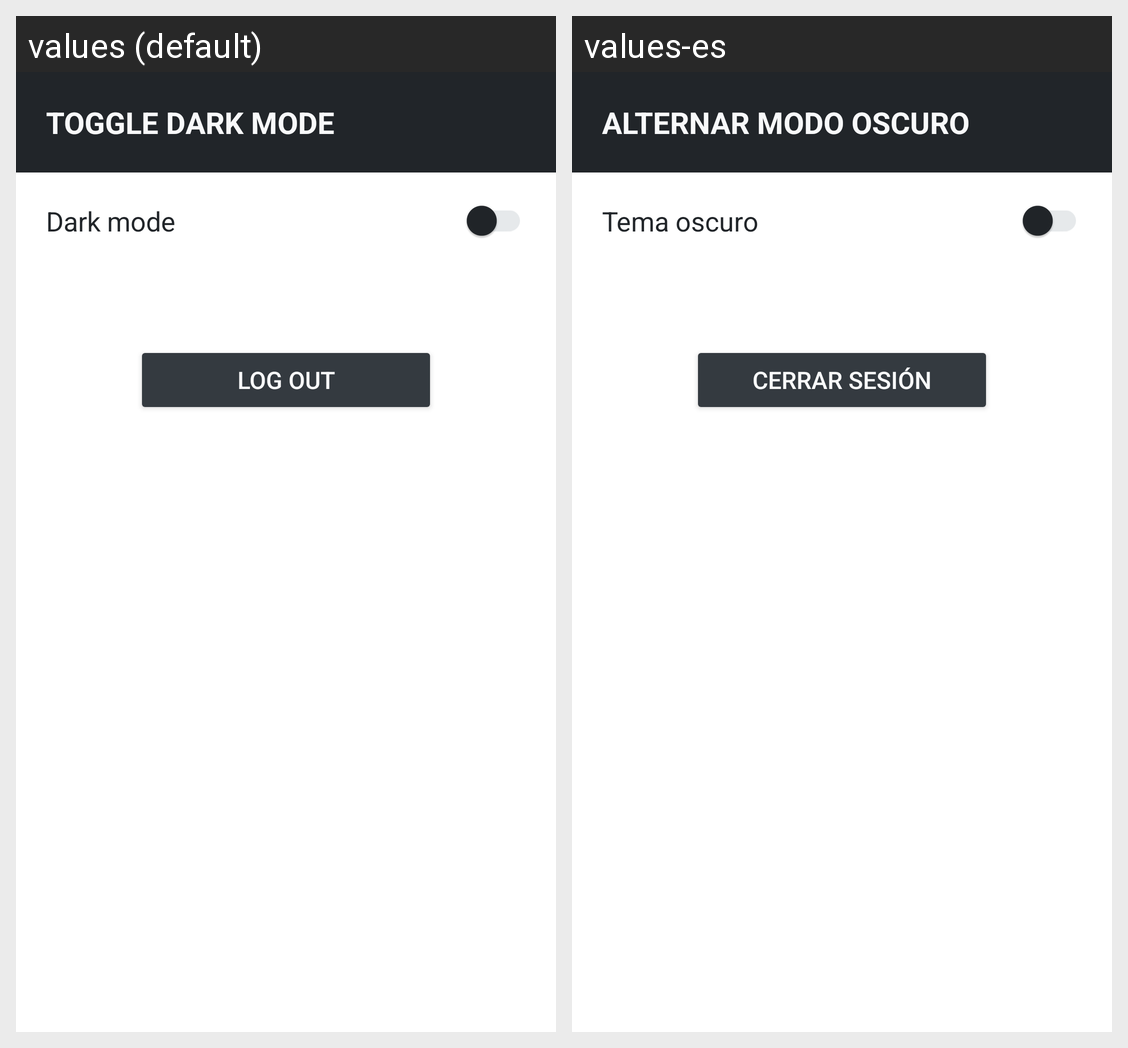

The Android screen above is rendered under two locales of the same app. Produce the string resources it draws, with the default and per-locale values.
Android screen res/layout/fragment_settings.xml rendered under 2 locales, left to right: values (default), values-es. Device: Nexus 5 (rendered at 1080×1920; each locale shown at half size, 540×960, under a caption strip naming it); theme Theme.FitnessHub.
Strings drawn on this screen, with the default value and each locale's value (text and hints the layout hard-codes, and strings that could not be matched under every locale, appear in the picture but are not listed):

EnableDarkMode
  values: Toggle dark mode
  values-es: Alternar modo oscuro

DarkMode
  values: Dark mode
  values-es: Tema oscuro

LogOut
  values: Log out
  values-es: Cerrar sesión
